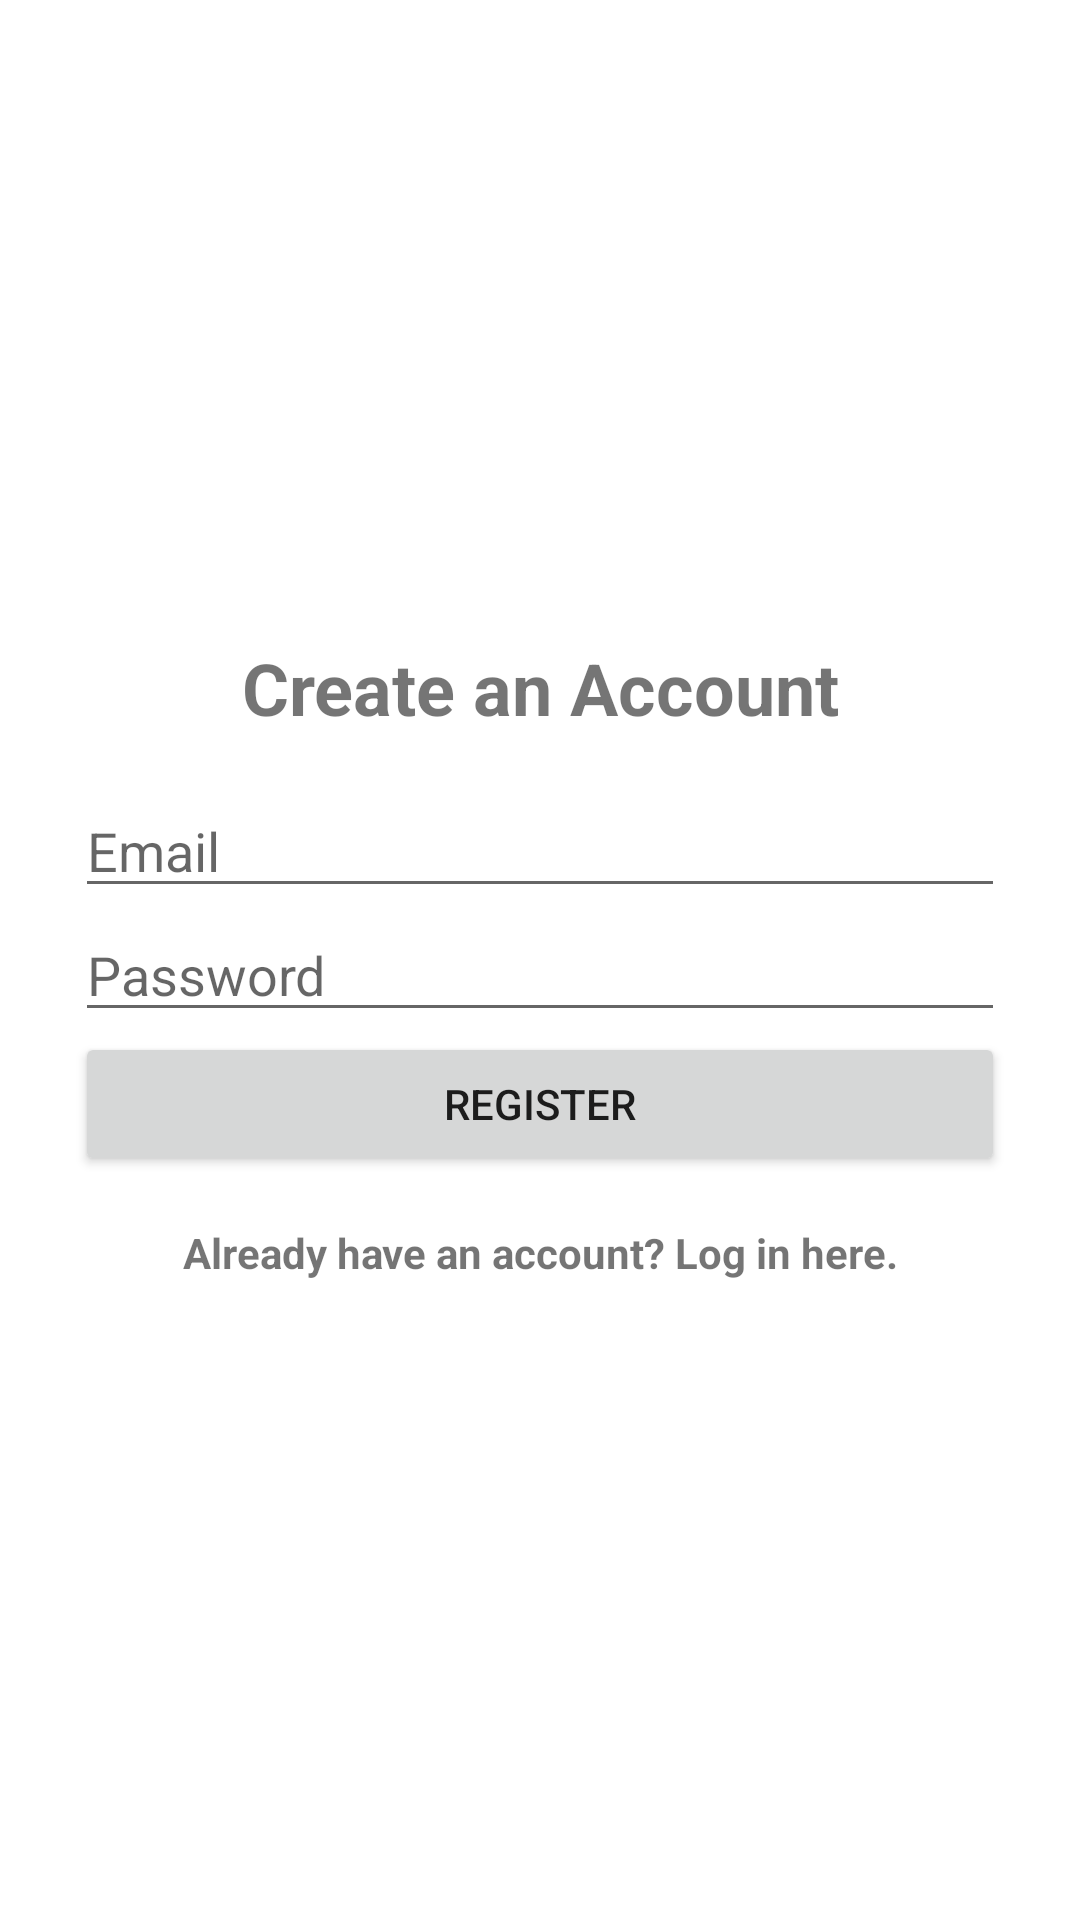

Produce the Android XML layout that renders to this screen, including the resource entries it uses.
<!-- AndroidManifest.xml: application theme Theme.HIITApplication -->
<!-- res/layout/activity_register.xml -->
<?xml version="1.0" encoding="utf-8"?>
<LinearLayout xmlns:android="http://schemas.android.com/apk/res/android"
    xmlns:tools="http://schemas.android.com/tools"
    android:layout_width="match_parent"
    android:layout_height="match_parent"
    android:orientation="vertical"
    android:gravity="center"
    android:padding="25dp"
    tools:context=".RegisterActivity">

    <TextView
        android:layout_width="match_parent"
        android:layout_height="wrap_content"
        android:text="Create an Account"
        android:textSize="24sp"
        android:textStyle="bold"
        android:gravity="center_horizontal"
        android:paddingBottom="16dp" />

    <EditText
        android:id="@+id/actRegister_editTextEmail"
        android:layout_width="match_parent"
        android:layout_height="wrap_content"
        android:hint="Email"
        android:inputType="textEmailAddress" />

    <EditText
        android:id="@+id/actRegister_editTextPassword"
        android:layout_width="match_parent"
        android:layout_height="wrap_content"
        android:hint="Password"
        android:inputType="textPassword" />

    <Button
        android:id="@+id/actRegister_registerButton"
        android:layout_width="match_parent"
        android:layout_height="wrap_content"
        android:text="Register" />

    <TextView
        android:id="@+id/actRegister_goToLoginTextView"
        android:layout_width="match_parent"
        android:layout_height="wrap_content"
        android:text="Already have an account? Log in here."
        android:gravity="center"
        android:textStyle="bold"
        android:paddingTop="16dp" />

</LinearLayout>
<!-- resources referenced by this layout -->
<resources>
  <style name="Theme.HIITApplication" parent="Theme.MaterialComponents.DayNight.DarkActionBar">
          
          <item name="colorPrimary">@color/purple_500</item>
          <item name="colorPrimaryVariant">@color/purple_700</item>
          <item name="colorOnPrimary">@color/white</item>
          
          <item name="colorSecondary">@color/teal_200</item>
          <item name="colorSecondaryVariant">@color/teal_700</item>
          <item name="colorOnSecondary">@color/black</item>
          
          <item name="android:statusBarColor">?attr/colorPrimaryVariant</item>
          
      </style>
  <!-- not gathered from this repository: default colours our renderer supplied (Android Studio template values) -->
  <color name="purple_500">#FF6200EE</color>
  <color name="purple_700">#FF3700B3</color>
  <color name="teal_200">#FF03DAC5</color>
  <color name="teal_700">#FF018786</color>
  <color name="black">#FF000000</color>
  <color name="white">#FFFFFFFF</color>
</resources>
